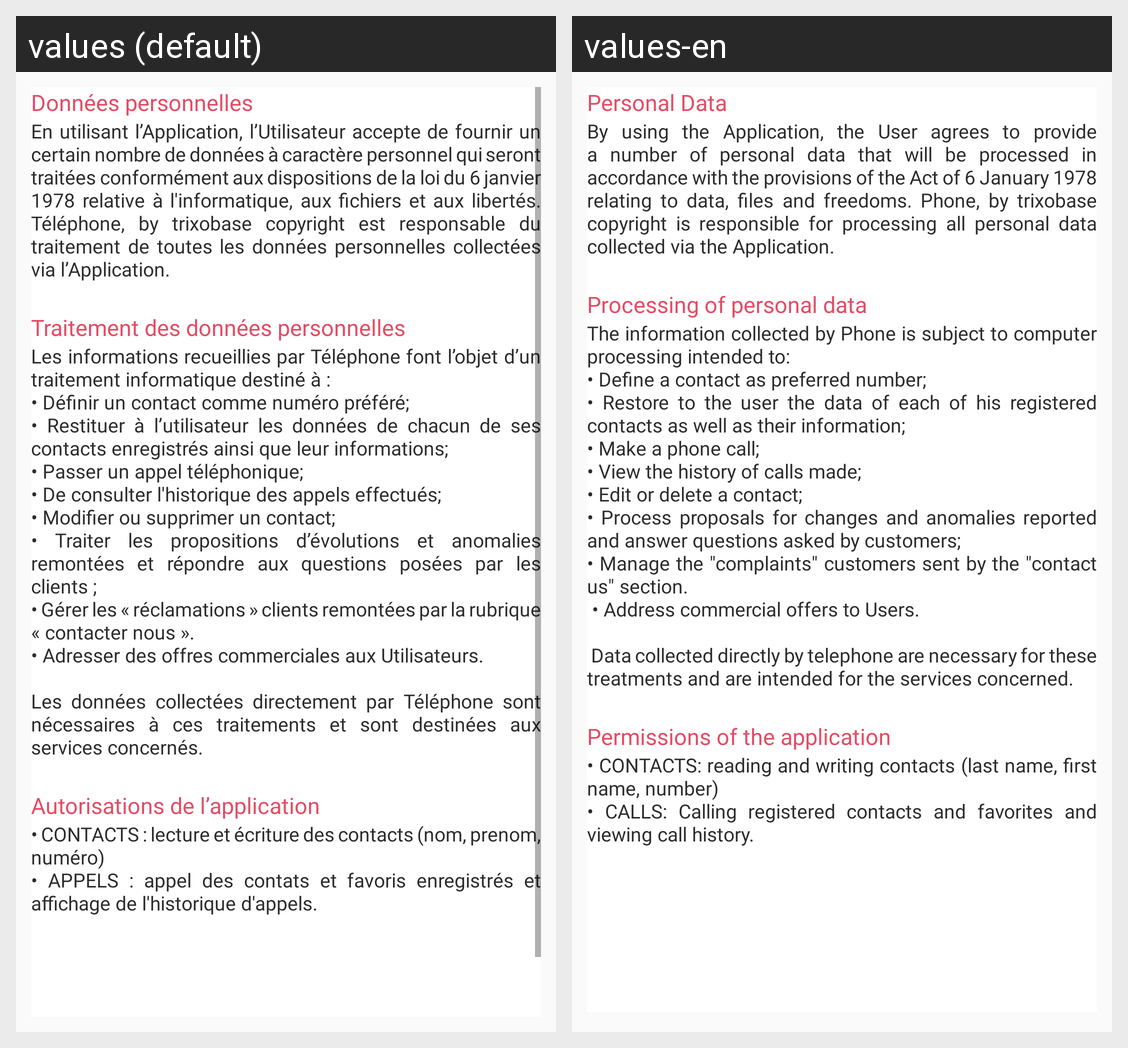

Strings drawn on this Android screen and how each of the app's shown locales translates them:
Android screen res/layout/fragment_menu_term.xml rendered under 2 locales, left to right: values (default), values-en. Device: Nexus 5 (rendered at 1080×1920; each locale shown at half size, 540×960, under a caption strip naming it); theme TelephoneTheme.
Strings drawn on this screen, with the default value and each locale's value (text and hints the layout hard-codes, and strings that could not be matched under every locale, appear in the picture but are not listed):

policy_title_1
  values: Données personnelles
  values-en: Personal Data

policy_text_1
  values: En utilisant l’Application, l’Utilisateur accepte de fournir un certain nombre de données à caractère personnel qui seront traitées conformément aux dispositions de la loi du 6 janvier 1978 relative à l'informatique, aux fichiers et aux libertés. Téléphone, by trixobase copyright est responsable du traitement de toutes les données personnelles collectées via l’Application.
  values-en: By using the Application, the User agrees to provide a number of personal data that will be processed in accordance with the provisions of the Act of 6 January 1978 relating to data, files and freedoms. Phone, by trixobase copyright is responsible for processing all personal data collected via the Application.

policy_title_2
  values: Traitement des données personnelles
  values-en: Processing of personal data

policy_text_2
  values: Les informations recueillies par Téléphone font l’objet d’un traitement informatique destiné à : 
      • Définir un contact comme numéro préféré; 
      • Restituer à l’utilisateur les données de chacun de ses contacts enregistrés ainsi que leur informations; 
      • Passer un appel téléphonique;
      • De consulter l'historique des appels effectués; 
      • Modifier ou supprimer un contact;
      • Traiter les propositions …[clipped]
  values-en: The information collected by Phone is subject to computer processing intended to: 
      • Define a contact as preferred number; 
      • Restore to the user the data of each of his registered contacts as well as their information; 
      • Make a phone call; 
      • View the history of calls made; 
      • Edit or delete a contact; 
      • Process proposals for changes and anomalies reported and answer questions asked by …[clipped]

policy_title_3
  values: Autorisations de l’application
  values-en: Permissions of the application

policy_text_3
  values: • CONTACTS : lecture et écriture des contacts (nom, prenom, numéro)
      • APPELS : appel des contats et favoris enregistrés et affichage de l'historique d'appels.
  values-en: • CONTACTS: reading and writing contacts (last name, first name, number)
      • CALLS: Calling registered contacts and favorites and viewing call history.
